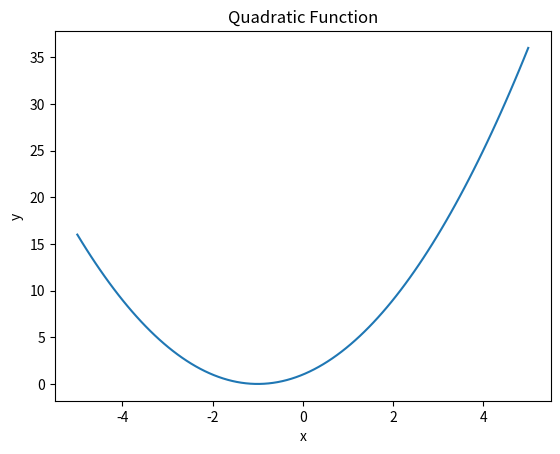

This chart was generated by the following Python code:
import matplotlib.pyplot as plt
import numpy as np


def quadratic_function(x):
    a = 1
    b = 2
    c = 1
    y = a * x ** 2 + b * x + c
    return y


x = np.linspace(-5, 5, 100)
y = quadratic_function(x)

plt.plot(x, y)
plt.xlabel('x')
plt.ylabel('y')
plt.title('Quadratic Function')
plt.show()
